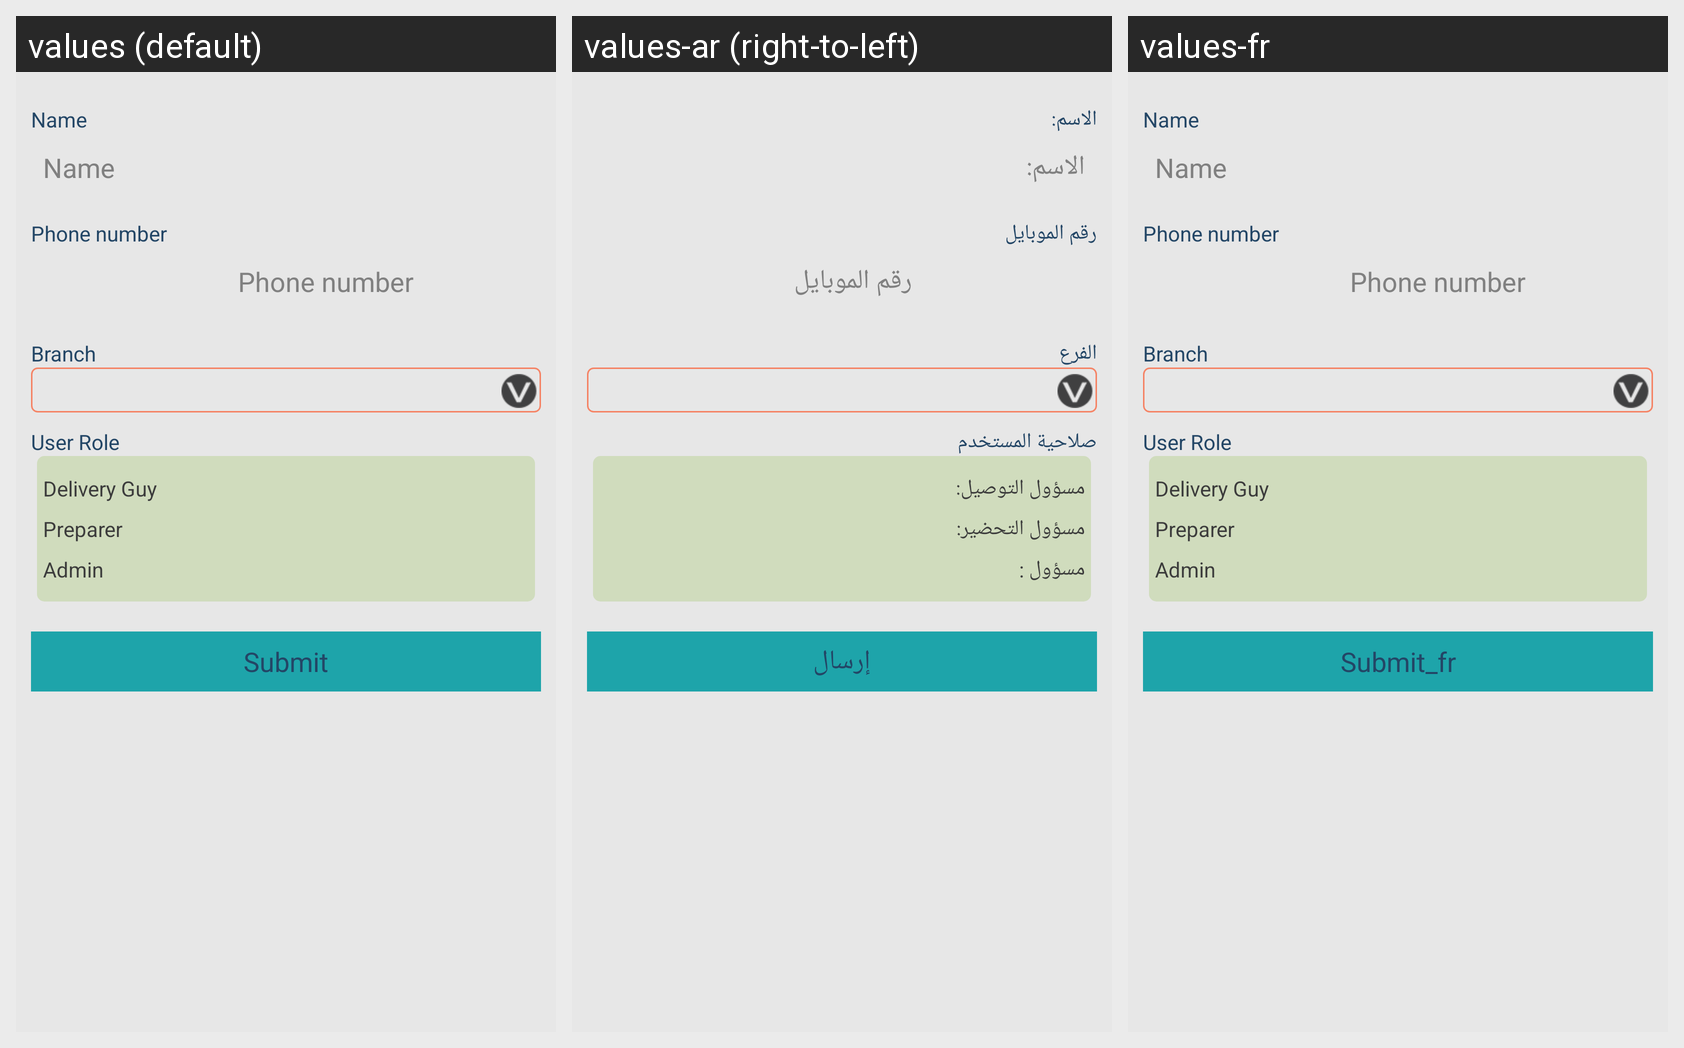

Strings drawn on this Android screen and how each of the app's shown locales translates them:
Android screen res/layout/activity_user_info.xml rendered under 3 locales, left to right: values (default), values-ar (right-to-left), values-fr. Device: Nexus 5 (rendered at 1080×1920; each locale shown at half size, 540×960, under a caption strip naming it); theme AppBaseTheme.
Strings drawn on this screen, with the default value and each locale's value (text and hints the layout hard-codes, and strings that could not be matched under every locale, appear in the picture but are not listed):

branch
  values: Branch
  values-ar: الفرع
  values-fr: Branch  [not translated; the default value is used]

name
  values: Name
  values-ar: الاسم:
  values-fr: Name  [not translated; the default value is used]

phonenum
  values: Phone number
  values-ar: رقم الموبايل
  values-fr: Phone number  [not translated; the default value is used]

userrole
  values: User Role
  values-ar: صلاحية المستخدم
  values-fr: User Role  [not translated; the default value is used]

admin
  values: Admin
  values-ar: مسؤول :
  values-fr: Admin  [not translated; the default value is used]

preparerguy
  values: Preparer
  values-ar: مسؤول التحضير:
  values-fr: Preparer  [not translated; the default value is used]

deliveryguy
  values: Delivery Guy
  values-ar: مسؤول التوصيل:
  values-fr: Delivery Guy  [not translated; the default value is used]

submit
  values: Submit
  values-ar: إرسال
  values-fr: Submit_fr
